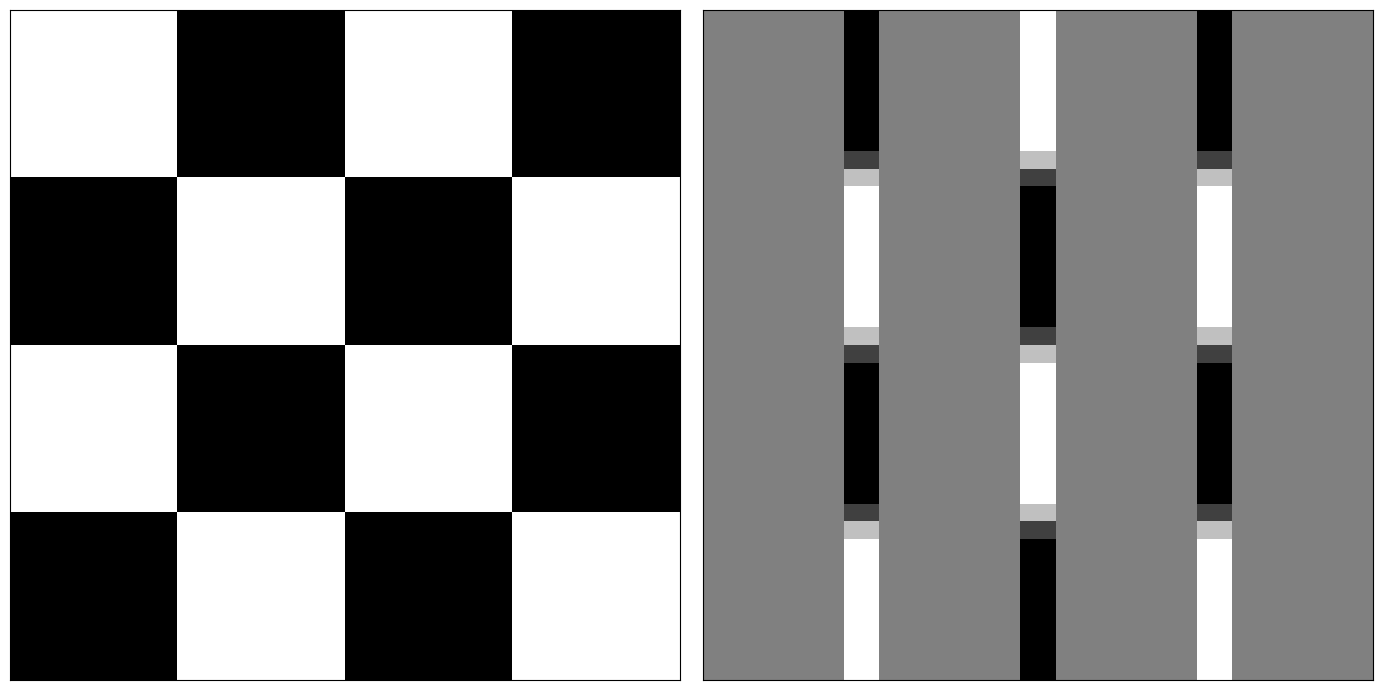

This figure's Python source:
import numpy as np
import matplotlib.pyplot as plt

white_patch = 1 * np.ones(shape=(10, 10))
black_patch = 0 * np.ones(shape=(10, 10))

img1 = np.hstack([white_patch, black_patch])
img2 = np.hstack([black_patch, white_patch])
img = np.vstack([img1, img2])

img = np.tile(img, reps=[2, 2])
# print(img.shape)
H, W = img.shape
x_filter = np.array([[-1, 0, 1],
                    [-2, 0, 2],
                    [-1, 0, 1]])

F = x_filter.shape[0]
H_ = H - F + 1
W_ = W - F + 1

filtered_data = np.zeros(shape=(H_, W_))

for h_idx in range(H_):
    for w_idx in range(W_):
        window = img[h_idx:h_idx+F,
                    w_idx:w_idx+F]

        z = np.sum(window*x_filter)

        filtered_data[h_idx, w_idx] = z
# np.set_printoptions(threshold=np.inf, linewidth=np.inf)
# print(filtered_data)

fig, axes = plt.subplots(1, 2, figsize=(14, 7))

for ax in axes.flatten():
    ax.tick_params(left=False, labelleft=False,
                   bottom=False, labelbottom=False)



axes[0].imshow(img, cmap='gray')
axes[1].imshow(filtered_data, cmap='gray')

plt.tight_layout()
plt.show()
